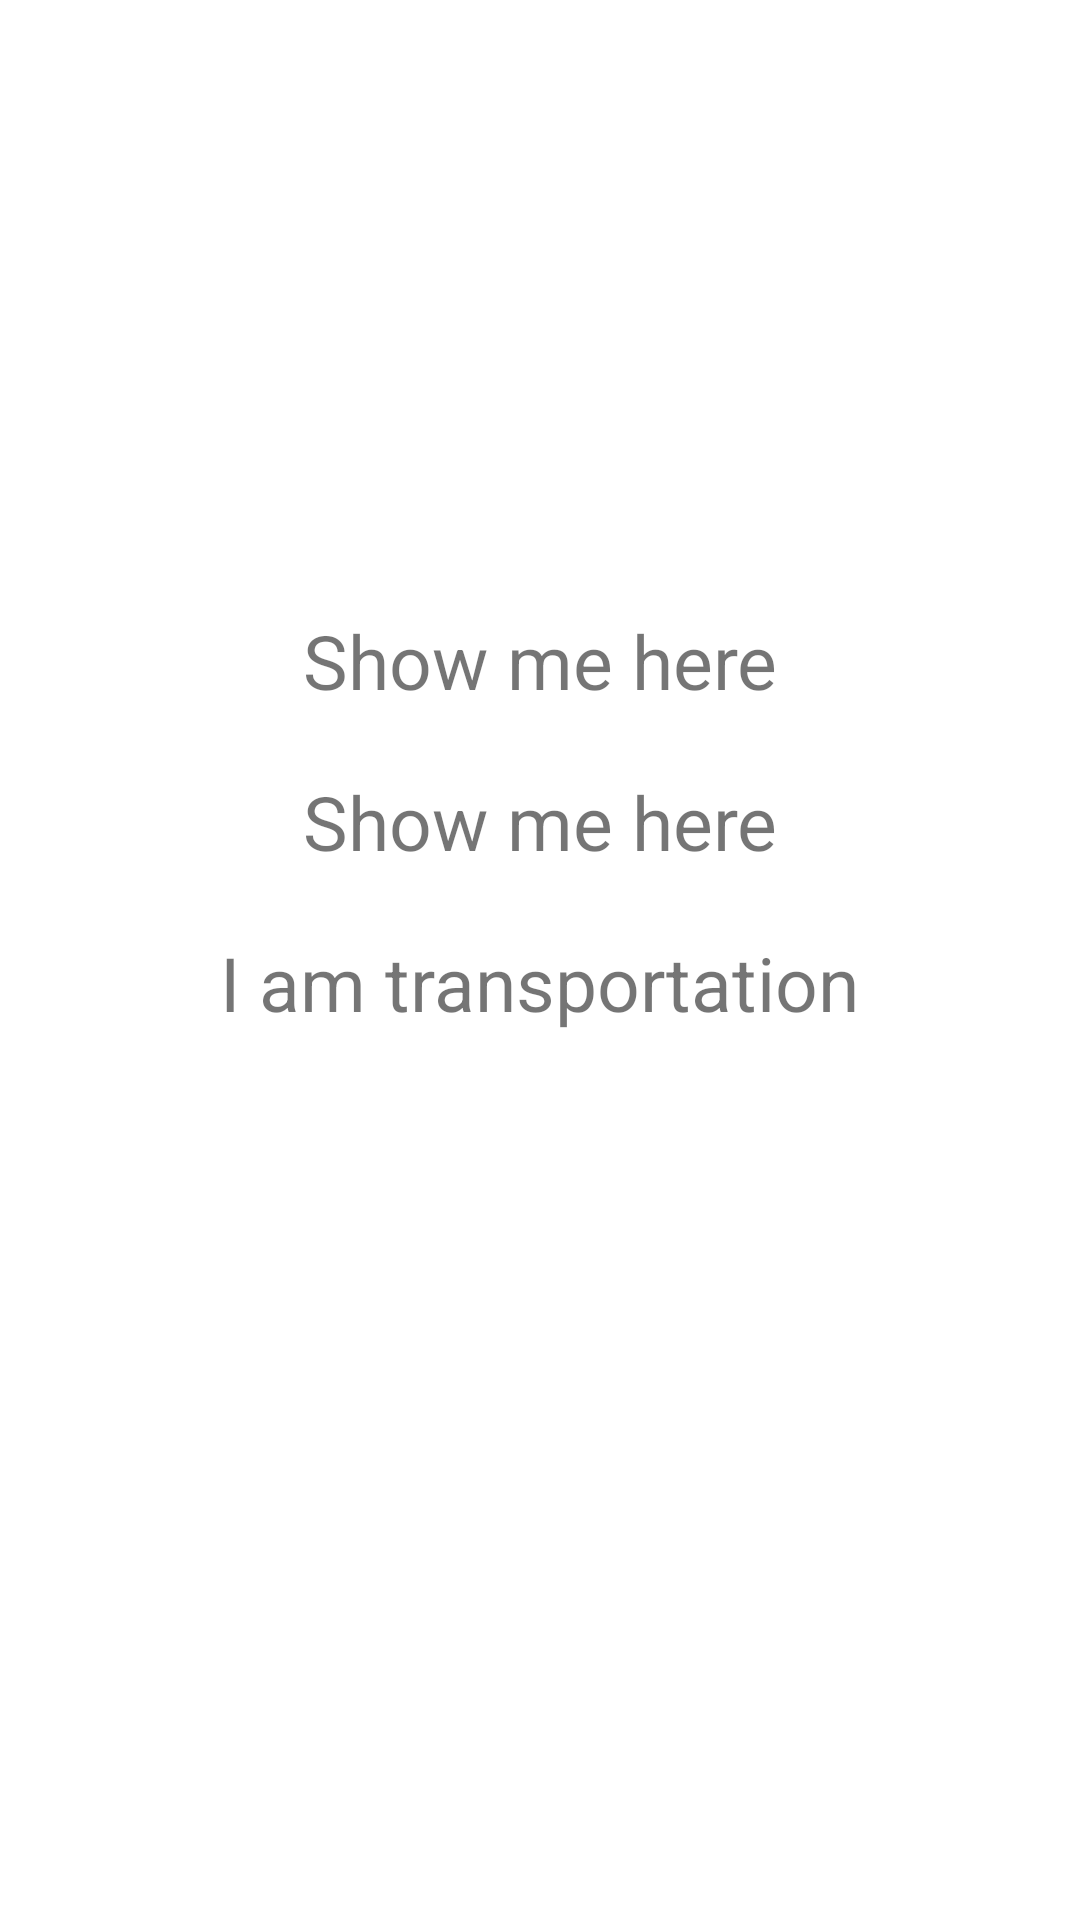

Here is an Android app screen rendered from its layout file. Give the layout XML and the strings, colors and styles it references.
<!-- AndroidManifest.xml: application theme Theme.Playstoreproject -->
<!-- res/layout/activity_transportation.xml -->
<?xml version="1.0" encoding="utf-8"?>
<androidx.constraintlayout.widget.ConstraintLayout xmlns:android="http://schemas.android.com/apk/res/android"
    xmlns:app="http://schemas.android.com/apk/res-auto"
    xmlns:tools="http://schemas.android.com/tools"
    android:layout_width="match_parent"
    android:layout_height="match_parent"
    tools:context=".Transportation">

    <TextView
        android:id="@+id/tviewFirst"
        android:layout_width="wrap_content"
        android:layout_height="wrap_content"
        android:text="@string/show_me_here"
        android:textSize="25sp"
        android:layout_marginTop="-200dp"
        app:layout_constraintTop_toTopOf="parent"
        app:layout_constraintBottom_toBottomOf="parent"
        app:layout_constraintLeft_toLeftOf="parent"
        app:layout_constraintRight_toRightOf="parent"
        />

    <TextView
        android:id="@+id/tviewSecond"
        android:layout_width="wrap_content"
        android:layout_height="wrap_content"
        android:text="@string/show_me_here"
        android:textSize="25sp"
        app:layout_constraintTop_toBottomOf="@+id/tviewFirst"
        android:layout_marginTop="20dp"
        app:layout_constraintLeft_toLeftOf="parent"
        app:layout_constraintRight_toRightOf="parent"
        />

    <TextView
        android:id="@+id/tviewThird"
        android:layout_width="wrap_content"
        android:layout_height="wrap_content"
        android:text="@string/i_am_transportation"
        android:textSize="25sp"
        app:layout_constraintTop_toBottomOf="@+id/tviewSecond"
        android:layout_marginTop="20dp"
        app:layout_constraintLeft_toLeftOf="parent"
        app:layout_constraintRight_toRightOf="parent"
        />


</androidx.constraintlayout.widget.ConstraintLayout>
<!-- resources referenced by this layout -->
<resources>
  <string name="i_am_transportation">I am transportation</string>
  <string name="show_me_here">Show me here</string>
  <style name="Theme.Playstoreproject" parent="Theme.MaterialComponents.Light.NoActionBar">
          
          <item name="colorPrimary">@color/purple_500</item>
          <item name="colorPrimaryVariant">@color/purple_700</item>
          <item name="colorOnPrimary">@color/white</item>
          
          <item name="colorSecondary">@color/teal_200</item>
          <item name="colorSecondaryVariant">@color/teal_700</item>
          <item name="colorOnSecondary">@color/black</item>
          
          <item name="android:statusBarColor" tools:targetApi="l">?attr/colorPrimaryVariant</item>
          
      </style>
  <!-- not gathered from this repository: default colours our renderer supplied (Android Studio template values) -->
  <color name="purple_500">#FF6200EE</color>
  <color name="purple_700">#FF3700B3</color>
  <color name="teal_200">#FF03DAC5</color>
  <color name="teal_700">#FF018786</color>
  <color name="black">#FF000000</color>
  <color name="white">#FFFFFFFF</color>
</resources>
